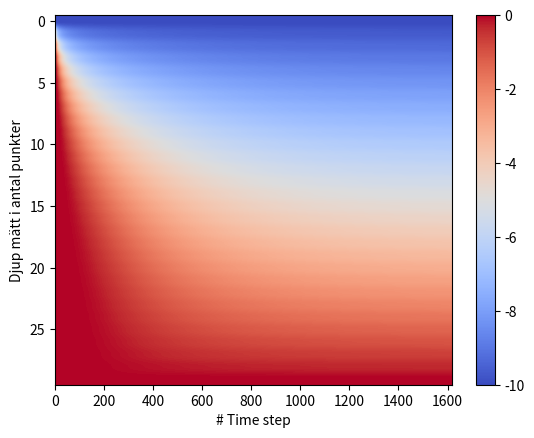

Write the Python code that produced this figure.
import numpy as np

from matplotlib import pyplot as plt
from math import pow

RHO = 1500.0
LAMBDA = 1.0
C = 1000.0
K = 0.25
X_SIZE = 30
k = LAMBDA / (C*RHO)
DELTA_T = K * pow((1/float(X_SIZE)),2) / k

x = np.linspace(0, 1, num=X_SIZE)
T = np.zeros(X_SIZE)
T[0] = -10.0

def step_time(T, K):
    output = T + K * (np.roll(T,-1) - 2*T + np.roll(T,1))
    output[0] = -10.0
    output[-1] = 0.0
    return output

all_T = [T]
while True:
    new_T = step_time(T, K)
    if abs(np.mean(new_T - T)) < 0.0001:
        break
    T = new_T
    all_T.append(T)

all_T = np.array(all_T).T

plt.imshow(all_T, aspect="auto", cmap="coolwarm")
plt.xlabel("# Time step")
plt.ylabel("Djup mätt i antal punkter")
plt.colorbar()
plt.show()


